21-way image classification set "processed" from GitHub (Tensai-Kartik/PlantCare); label vocabulary: apple black rot, apple cedar apple rust, apple healthy, apple scab, corn common rust, corn healthy, corn northern leaf blight, grape black rot, grape esca black measles, grape healthy, pepper bell bacterial spot, pepper bell healthy, potato early blight, potato healthy, potato late blight, tomato bacterial spot, tomato early blight, tomato healthy, tomato late blight, tomato septoria leaf spot, tomato yellow leaf curl virus.

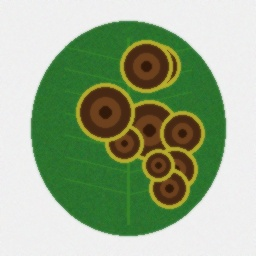
Label: potato early blight

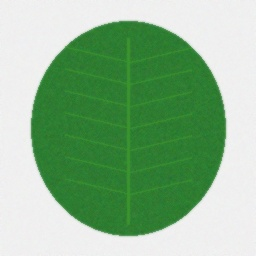
Label: apple healthy

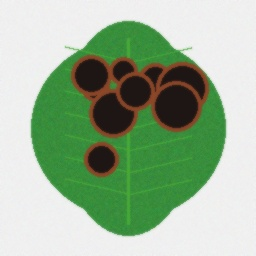
Label: grape esca black measles

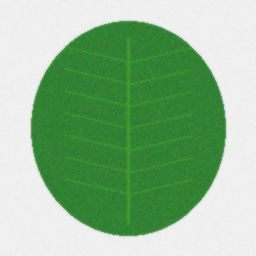
Label: tomato healthy

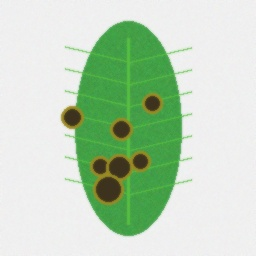
Label: corn northern leaf blight

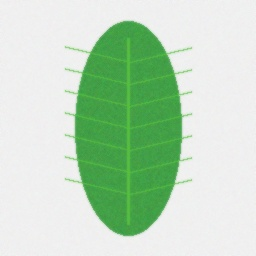
Label: corn healthy
